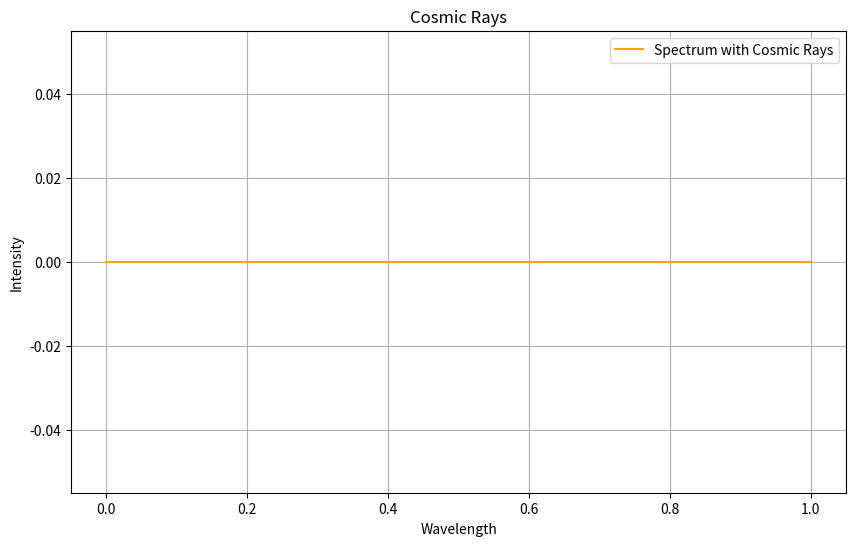

Generate this figure with matplotlib:
# Cosmic rays (loop removed)
import numpy as np
import matplotlib.pyplot as plt
from scipy.optimize import curve_fit
from random import randint, uniform

# Specified Characteristics
class SyntheticRamanSpectrum:
    def __init__(self, pixels, poly_order_range, num_peaks_range, snr_range, cosmic_ray_prob, num_spectra):
        self.pixels = pixels
        self.poly_order_range = poly_order_range
        self.num_peaks_range = num_peaks_range
        self.snr_range = snr_range
        self.cosmic_ray_prob = cosmic_ray_prob
        self.num_spectra = num_spectra
        self.wavelengths = np.linspace(0, 1, self.pixels)
        self.spectrum = np.zeros(self.pixels)  # Initialize with zeros
        self.generate_spectrum()  # Update spectrum

# Generate Baseline
    def generate_spectrum(self):
        # Generate baseline using a polynomial
        poly_order = np.random.randint(self.poly_order_range[0], self.poly_order_range[1] + 1)
        baseline_coefficients = np.random.rand(poly_order + 1)
        baseline = np.polyval(baseline_coefficients, self.wavelengths)
        
        return baseline
        
# Generate Lorentzian peaks
        peaks = np.zeros_like(self.wavelengths)
        num_peaks = np.random.randint(self.num_peaks_range[0], self.num_peaks_range[1] + 1)
        
        for _ in range(num_peaks):
            peak_amplitude = np.random.uniform(0, 1)
            peak_position = np.random.uniform(0.2, 0.8)
            peak_width = 1 / (self.pixels * 0.1)
            peaks += peak_amplitude * (peak_width ** 2) / ((self.wavelengths - peak_position) ** 2 + peak_width ** 2)
        
        # Add peaks to signal
        peaky_spectrum = baseline + peaks
        
        return peaky_spectrum
        
# Generate Gaussian noise
        noise_amplitude_range = (0.1, 0.5)
        # Calculate signal power
        signal_power = np.mean(np.abs(peaky_spectrum) ** 2)
    
        # Calculate noise power based on SNR
        noise_power = signal_power / self.snr_range
    
        # Calculate standard deviation of noise
        noise_std = np.sqrt(noise_power)
        
        # Generate random noise amplitudes within specified range
        min_amp, max_amp = noise_amplitude_range
        noise_amplitudes = np.random.uniform(min_amp, max_amp)
    
        # Generate Gaussian noise samples
        noise = np.random.normal(0, noise_std, len(self.wavelengths))
    
        # Scale the noise by noise amplitudes
        noise *= noise_amplitudes
    
        # Add noise to signal
        noisy_spectrum = peaky_spectrum + noise
        
        return noisy_spectrum
         
    def chebyshev_polynomial(self, x, *coefficients):
        n = len(coefficients)
        chebyshev_terms = [coefficients[i] * np.polynomial.chebyshev.chebval(x, (i+1)) for i in range(n)]
        baseline_variation = np.sum(chebyshev_terms, axis=0)

        # Add Chebyshev variation to signal
        chebyshev_spectrum = self.spectrum + baseline_variation

        return chebyshev_spectrum

    def add_cosmic_rays(self, num_cosmic_rays):
        cosmic_rays = self.chebyshev_polynomial(self.wavelengths)
    
        # Calculate L2-norm of complete signal
        l2_norm = np.linalg.norm(self.spectrum)
    
        for _ in range(num_cosmic_rays):
            # Generate random amplitude between 0.8 & l2_norm
            cosmic_ray_amplitude = np.random.uniform(0.8, l2_norm)
        
            # Randomly select position for cosmic ray
            position = np.random.randint(0, len(self.spectrum))
        
            # Add cosmic ray with width zero
            cosmic_rays_position = position + cosmic_ray_amplitude
            
            # Add Chebyshev variation to signal
            cosmic_rays += cosmic_rays_position * self.chebyshev_polynomial(self.wavelengths)
        
        return cosmic_rays

# Define number of cosmic rays
num_cosmic_rays = 5 
    
# Create an instance of SyntheticRamanSpectrum class
synthetic_spectrum = SyntheticRamanSpectrum(
    pixels=1024,
    poly_order_range=(2, 4),
    num_peaks_range=(2, 5),
    snr_range=10,
    cosmic_ray_prob=0.1,
    num_spectra=1
)

# Generate the noisy_spectrum
noisy_spectrum = synthetic_spectrum.generate_spectrum()
# Add cosmic rays to spectrum by passing noisy_spectrum as an argument
cosmic_rays_spectrum = synthetic_spectrum.add_cosmic_rays(num_cosmic_rays)

# Plot spectrum with cosmic rays
plt.figure(figsize=(10, 6))
plt.plot(synthetic_spectrum.wavelengths, cosmic_rays_spectrum, label="Spectrum with Cosmic Rays", color="orange")
plt.xlabel("Wavelength")
plt.ylabel("Intensity")
plt.title("Cosmic Rays")
plt.legend()
plt.grid(True)
plt.show()